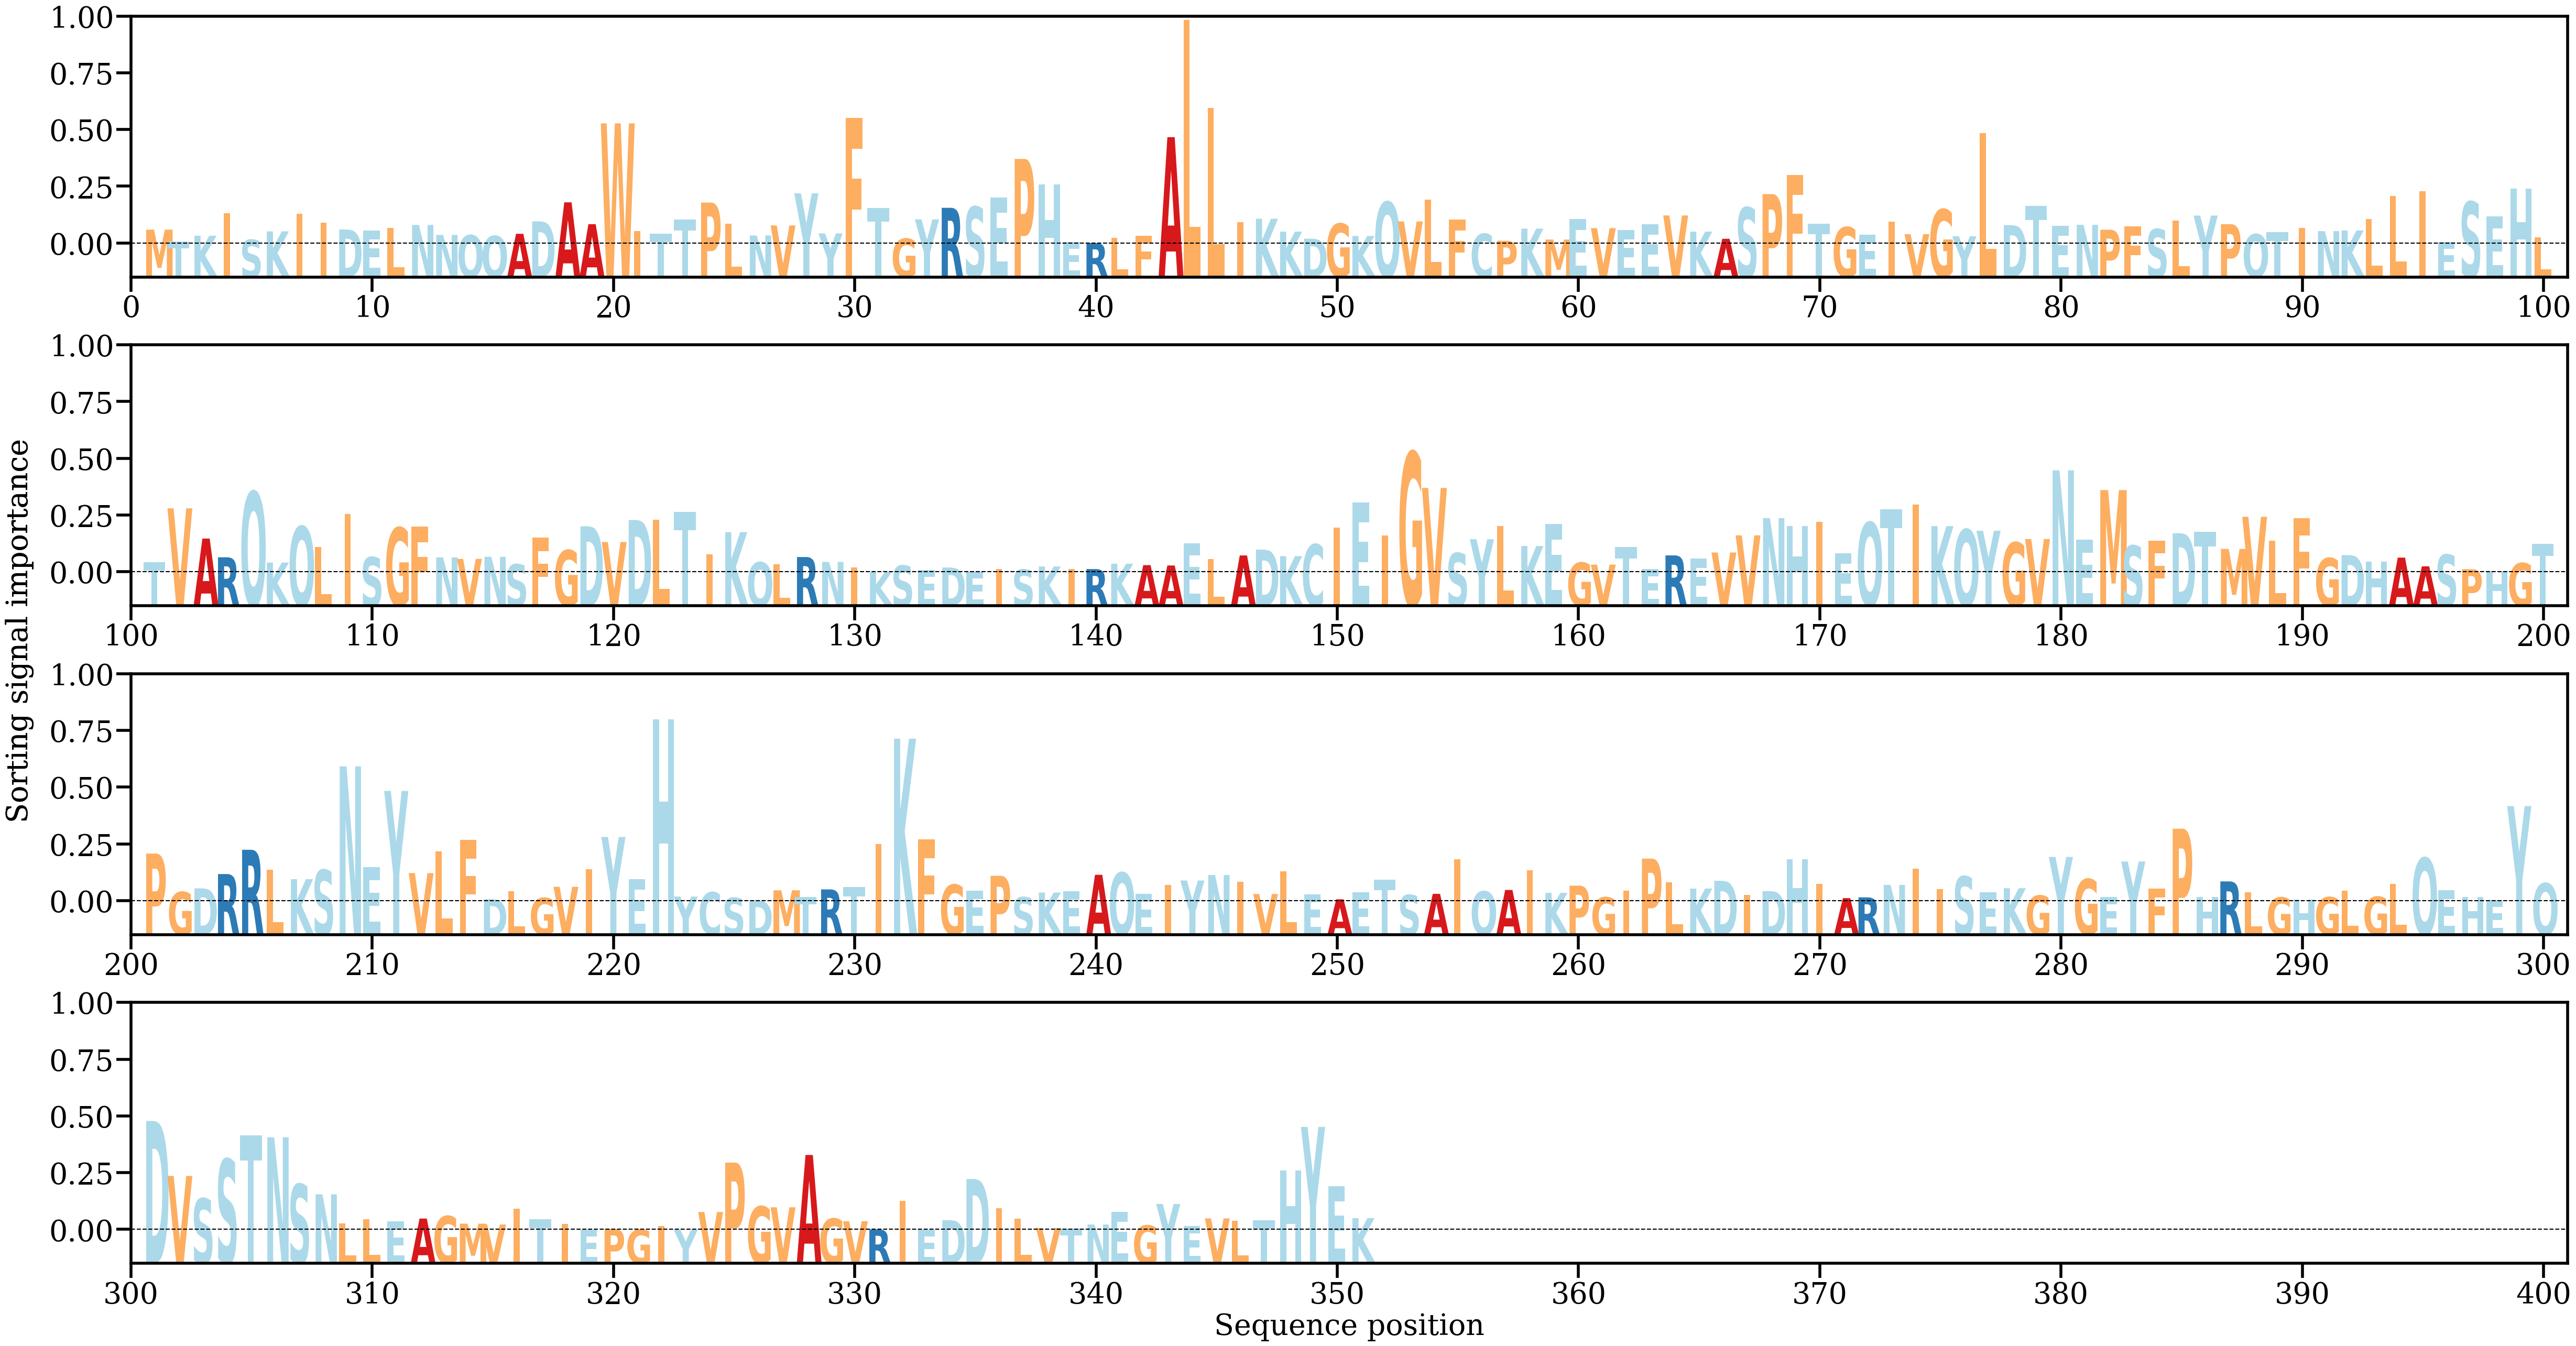

Data behind this chart, as committed beside it:
AA, Alpha
M, [0.00145302]
T, [0.00019911]
K, [0.00081985]
I, [0.00317817]
S, [0.00039642]
K, [0.00127352]
I, [0.00313313]
I, [0.00219134]
D, [0.00146801]
E, [0.00136599]
L, [0.0016112]
N, [0.001945]
N, [0.00090393]
Q, [0.00087527]
Q, [0.00079573]
A, [0.00101843]
D, [0.00231983]
A, [0.00431175]
A, [0.00202636]
W, [0.01257311]
I, [0.0013182]
T, [0.00103008]
T, [0.00251686]
P, [0.00428896]
L, [0.00208505]
N, [0.00084445]
V, [0.00189868]
Y, [0.00525387]
Y, [0.00106084]
F, [0.01315188]
T, [0.0037148]
G, [0.00050822]
Y, [0.00253208]
R, [0.00373886]
S, [0.00385286]
E, [0.00482107]
P, [0.00885252]
H, [0.00616009]
E, [0.0001583]
R, [5.9355883e-05]
L, [0.00059814]
F, [0.0008269]
A, [0.0111315]
L, [0.02337546]
L, [0.01416952]
I, [0.00226381]
K, [0.00259575]
K, [0.00124613]
D, [0.00050885]
G, [0.00208362]
K, [0.00079442]
Q, [0.00435207]
V, [0.00231504]
L, [0.00458567]
F, [0.00253953]
C, [0.00102004]
P, [0.00029262]
K, [0.00156125]
M, [0.00041632]
E, [0.00257623]
... 291 more rows
